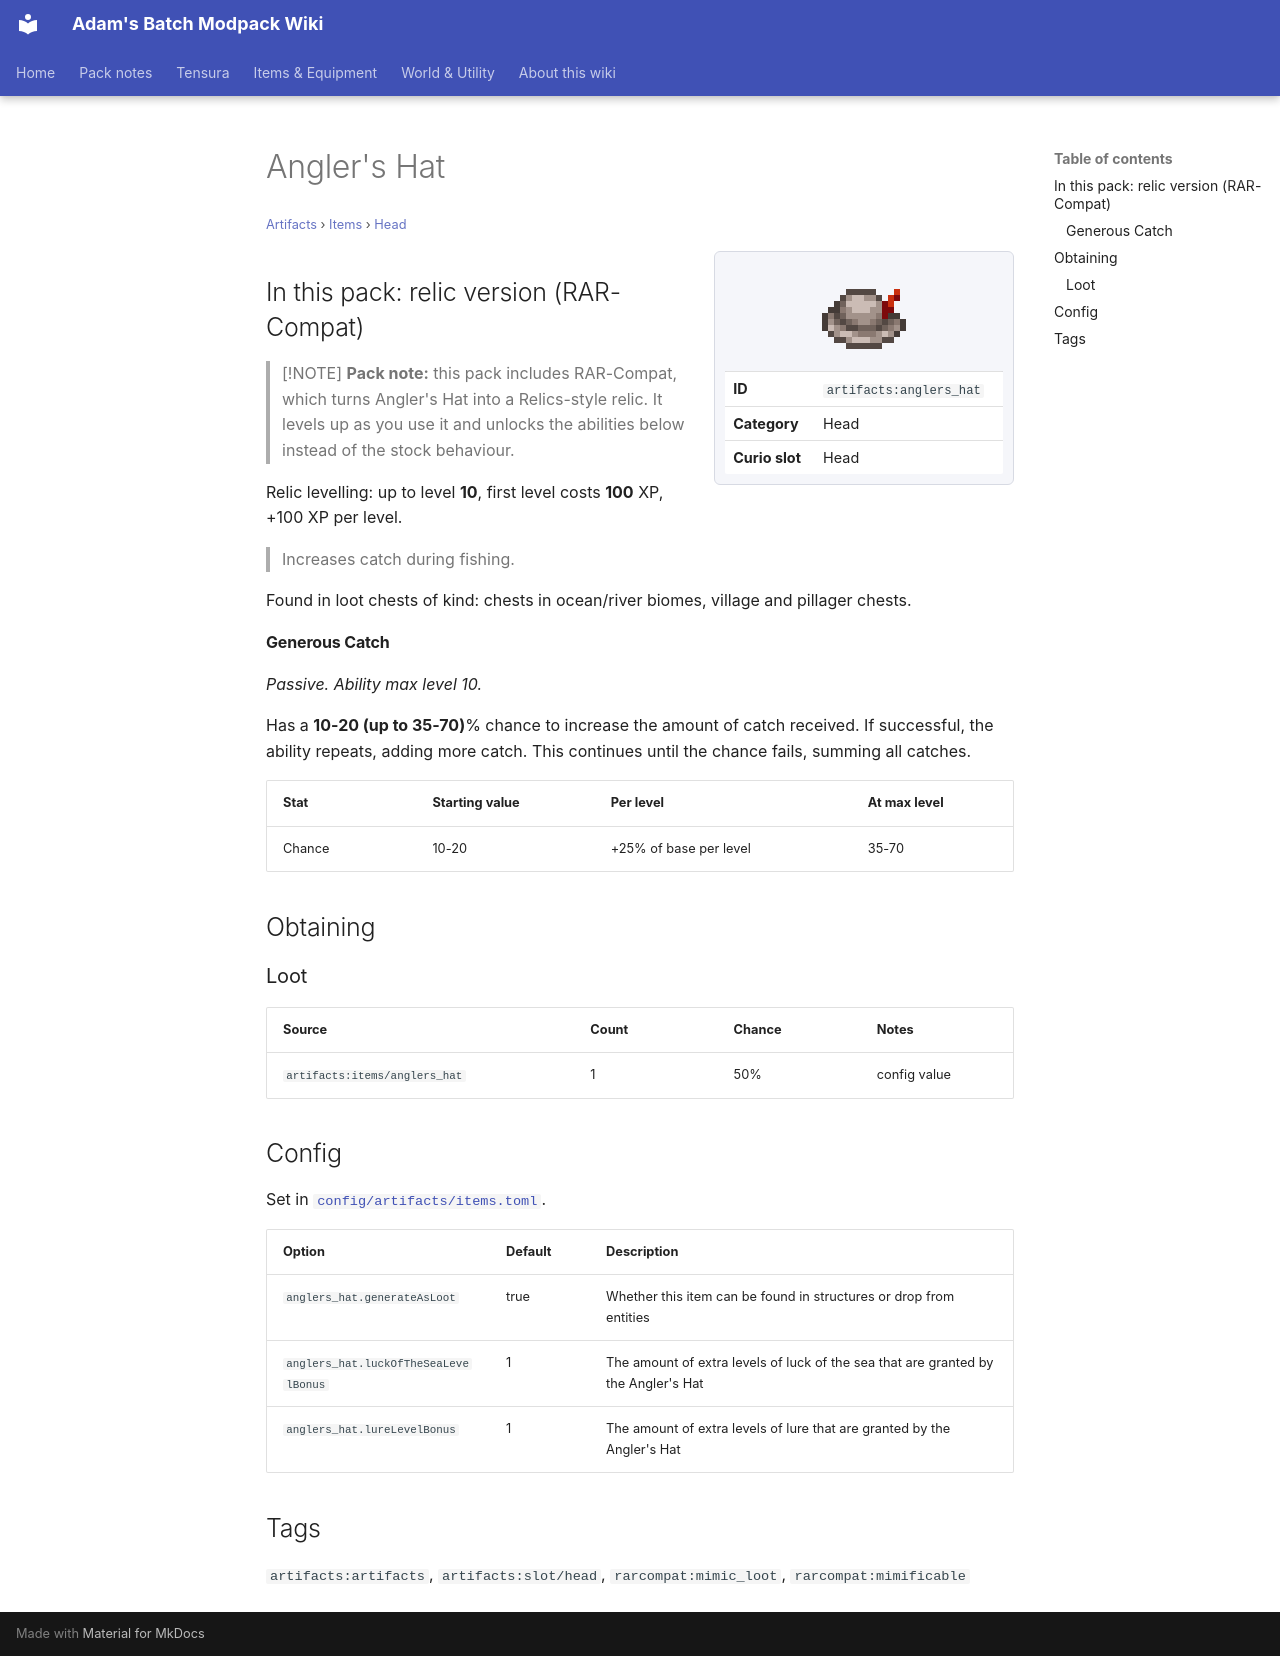

repository: Proteus-Nell/Adams-Batch-MC-Modpack-Wiki · page: artifacts/items/head/anglers-hat/index.html · generator: mkdocs

# Angler's Hat

<small>[Artifacts](../../index.md) &rsaquo; [Items](../index.md) &rsaquo; [Head](index.md)</small>

<div class="infobox" markdown>

![Angler's Hat](../../../assets/icons/artifacts/item/anglers_hat.png)

| | |
|---|---|
| **ID** | `artifacts:anglers_hat` |
| **Category** | Head |
| **Curio slot** | Head |

</div>

## In this pack: relic version (RAR-Compat)

> [!NOTE]
> **Pack note:** this pack includes RAR-Compat, which turns Angler's Hat into a Relics-style relic. It levels up as you use it and unlocks the abilities below instead of the stock behaviour.

Relic levelling: up to level **10**, first level costs **100** XP, +100 XP per level.

> Increases catch during fishing.

Found in loot chests of kind: chests in ocean/river biomes, village and pillager chests.

#### Generous Catch

*Passive. Ability max level 10.*

Has a **10-20 (up to 35-70)**% chance to increase the amount of catch received. If successful, the ability repeats, adding more catch. This continues until the chance fails, summing all catches.

| Stat | Starting value | Per level | At max level |
|---|---|---|---|
| Chance | 10-20 | +25% of base per level | 35-70 |

## Obtaining

### Loot

| Source | Count | Chance | Notes |
|---|---|---|---|
| `artifacts:items/anglers_hat` | 1 | 50% | config value |

## Config

Set in [`config/artifacts/items.toml`](../../configs/config-artifacts-items.md).

| Option | Default | Description |
|---|---|---|
| `anglers_hat.generateAsLoot` | true | Whether this item can be found in structures or drop from entities |
| `anglers_hat.luckOfTheSeaLevelBonus` | 1 | The amount of extra levels of luck of the sea that are granted by the Angler's Hat |
| `anglers_hat.lureLevelBonus` | 1 | The amount of extra levels of lure that are granted by the Angler's Hat |

## Tags

`artifacts:artifacts`, `artifacts:slot/head`, `rarcompat:mimic_loot`, `rarcompat:mimificable`
